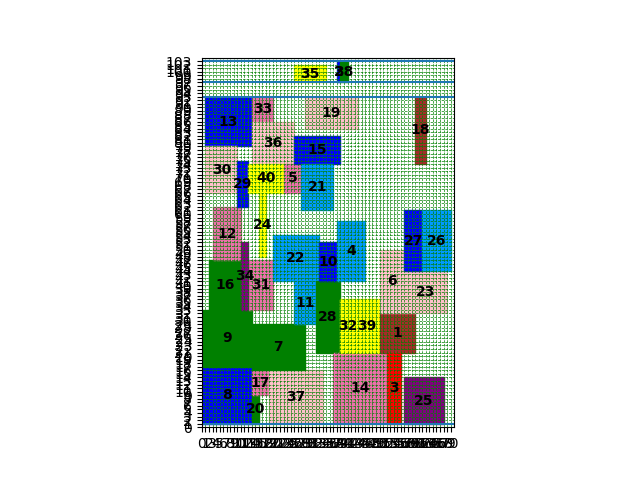

The table this chart was drawn from, first rows:
index, mooring time, starting berth position occupied
8, 0, 1
9, 0, 17
13, 1, 79
30, 1, 66
16, 2, 33
12, 3, 47
20, 14, 1
29, 10, 62
17, 14, 9
31, 13, 33
33, 14, 86
36, 14, 74
34, 11, 33
37, 19, 1
7, 14, 16
11, 26, 29
22, 20, 41
28, 32, 21
10, 33, 41
40, 13, 66
5, 23, 66
15, 26, 74
21, 28, 61
14, 37, 1
32, 39, 21
39, 43, 21
1, 50, 21
19, 29, 84
2, 38, 97
4, 38, 41
6, 50, 32
24, 16, 48
3, 52, 1
23, 57, 32
25, 57, 1
27, 57, 44
18, 60, 74
38, 39, 97
35, 26, 97
26, 62, 44
Cost, 2570
Time to process, 51.28
